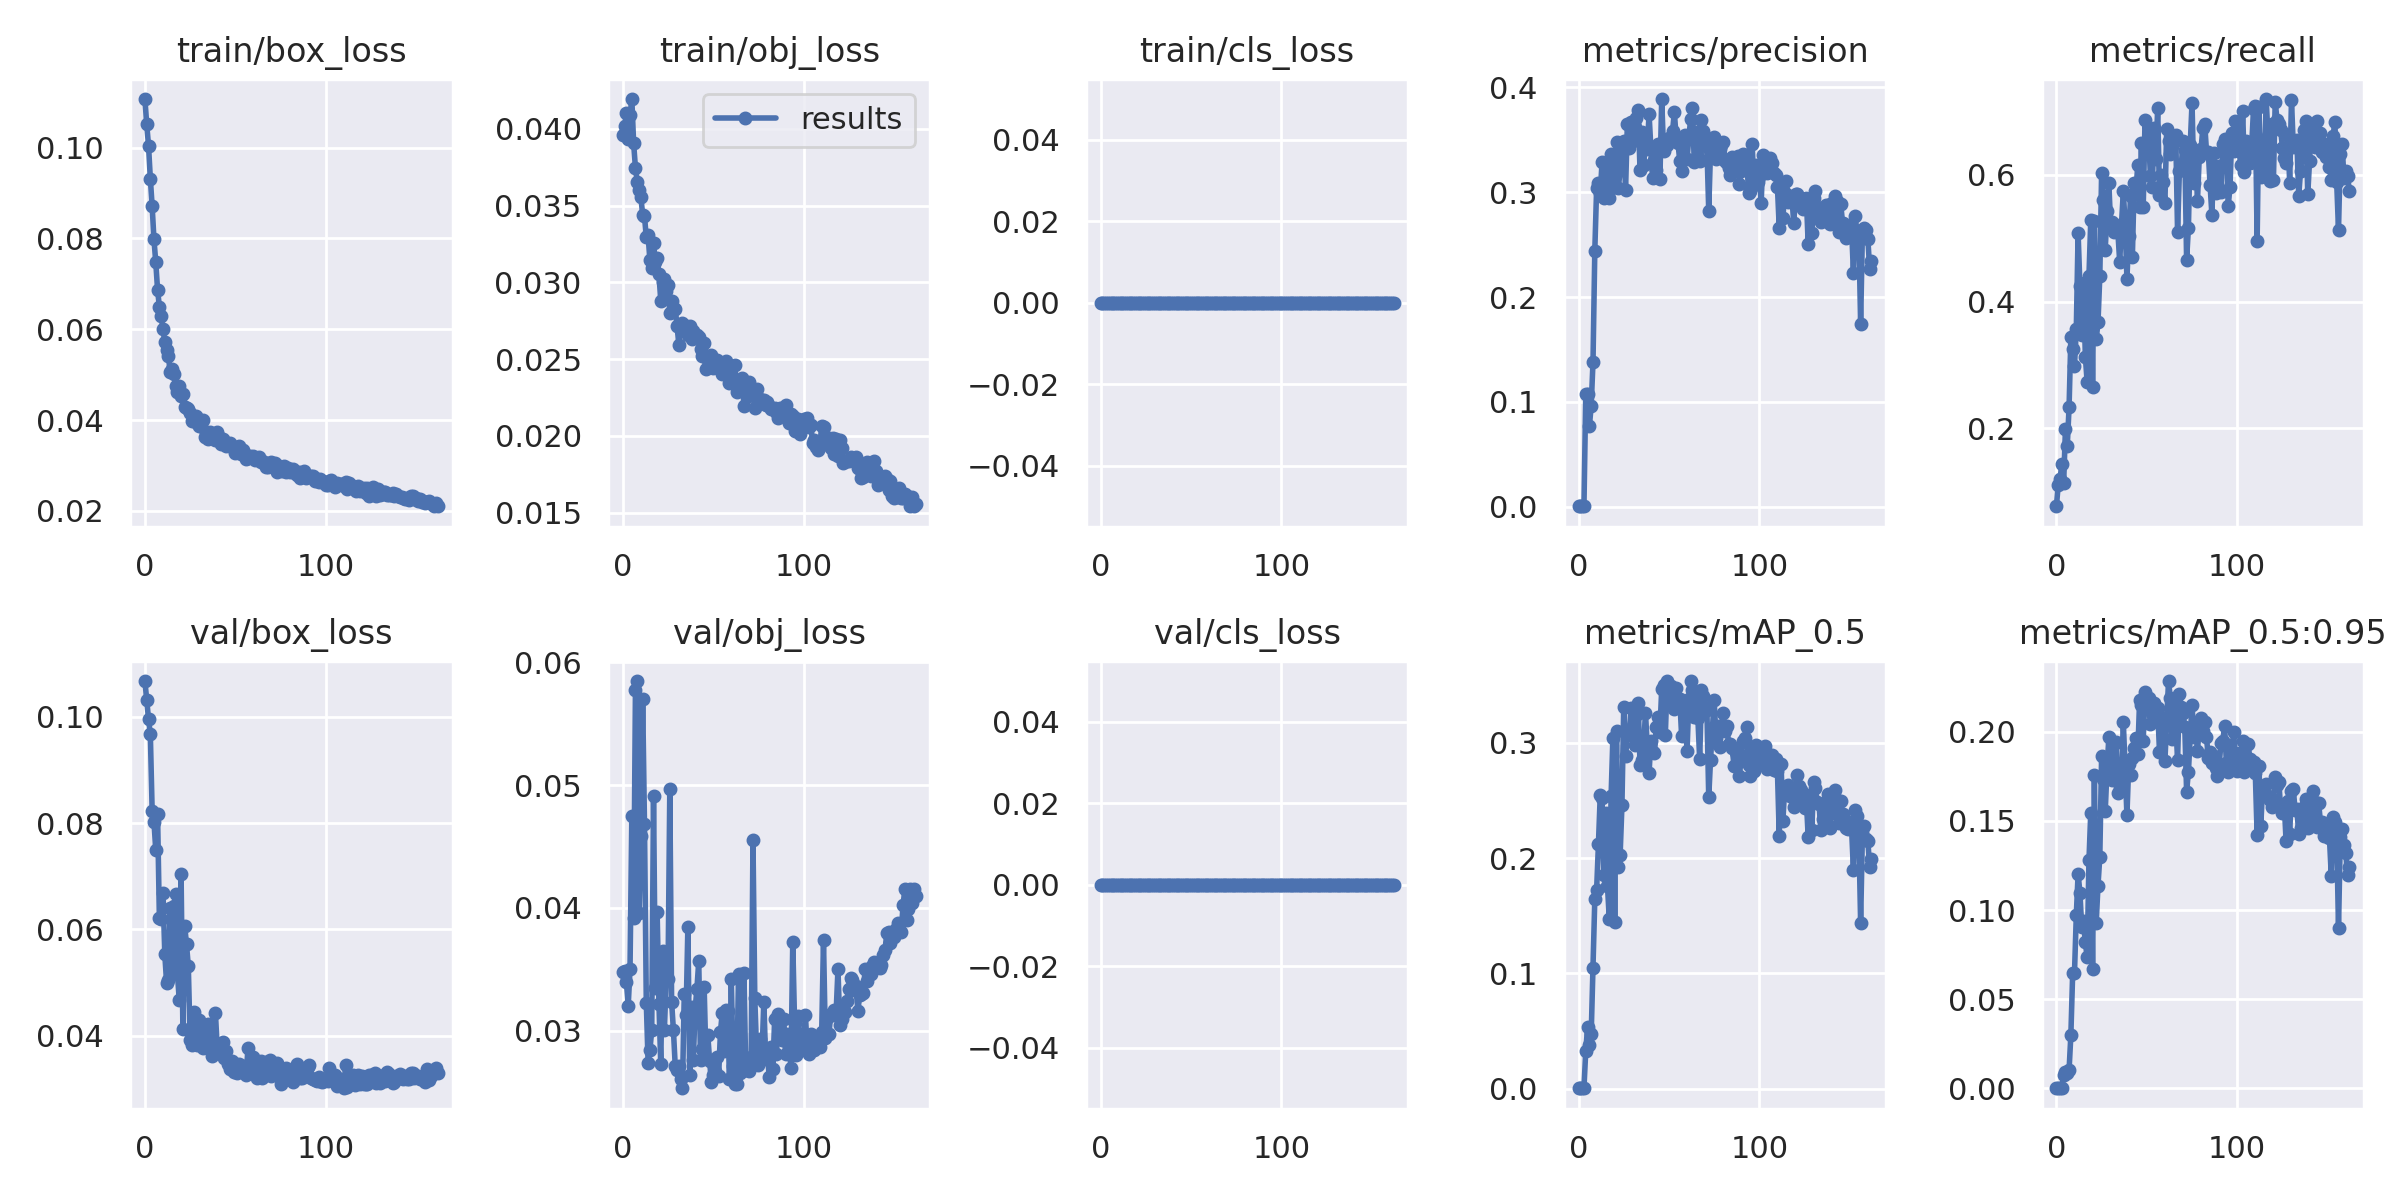

Source data for this figure (header and first rows):
epoch, train/box_loss, train/obj_loss, train/cls_loss, metrics/precision, metrics/recall, metrics/mAP_0.5, metrics/mAP_0.5:0.95, val/box_loss, val/obj_loss, val/cls_loss, x/lr0, x/lr1, x/lr2
0, 0.1107, 0.03961, 0, 0.0004234, 0.07642, 0.0002385, 5.1442e-05, 0.1067, 0.03481, 0, 0.0021, 0.0021, 0.0811
1, 0.1051, 0.0402, 0, 0.0006195, 0.1101, 0.0003611, 6.7022e-05, 0.1032, 0.03488, 0, 0.004286, 0.004286, 0.06129
2, 0.1004, 0.04103, 0, 0.0007705, 0.1197, 0.0003839, 7.936e-05, 0.09956, 0.03397, 0, 0.006457, 0.006457, 0.04146
3, 0.09318, 0.03937, 0, 0.0008665, 0.1426, 0.0005567, 0.0001173, 0.09669, 0.03205, 0, 0.008614, 0.008614, 0.02161
4, 0.08716, 0.0409, 0, 0.1076, 0.1128, 0.03272, 0.00731, 0.08232, 0.035, 0, 0.009868, 0.009868, 0.009868
5, 0.07982, 0.04195, 0, 0.1075, 0.199, 0.05307, 0.009257, 0.08026, 0.04749, 0, 0.009868, 0.009868, 0.009868
6, 0.07479, 0.03905, 0, 0.07675, 0.1713, 0.0375, 0.00863, 0.07493, 0.03914, 0, 0.009835, 0.009835, 0.009835
7, 0.06872, 0.03746, 0, 0.09625, 0.2328, 0.047, 0.01014, 0.08164, 0.0577, 0, 0.009802, 0.009802, 0.009802
8, 0.06495, 0.03657, 0, 0.1381, 0.3446, 0.1047, 0.03011, 0.06212, 0.05846, 0, 0.009769, 0.009769, 0.009769
9, 0.06282, 0.03604, 0, 0.2443, 0.3249, 0.1646, 0.06484, 0.06196, 0.03957, 0, 0.009736, 0.009736, 0.009736
10, 0.0601, 0.03555, 0, 0.3037, 0.2985, 0.1723, 0.06489, 0.06693, 0.04586, 0, 0.009703, 0.009703, 0.009703
11, 0.05712, 0.0344, 0, 0.3088, 0.3564, 0.212, 0.0971, 0.05528, 0.057, 0, 0.00967, 0.00967, 0.00967
12, 0.05546, 0.03431, 0, 0.2988, 0.5083, 0.2546, 0.1204, 0.04992, 0.04682, 0, 0.009637, 0.009637, 0.009637
13, 0.05405, 0.03293, 0, 0.3284, 0.4246, 0.2523, 0.1097, 0.05044, 0.0323, 0, 0.009604, 0.009604, 0.009604
14, 0.05049, 0.03306, 0, 0.2947, 0.3468, 0.185, 0.09025, 0.06396, 0.02741, 0, 0.009571, 0.009571, 0.009571
15, 0.05118, 0.03143, 0, 0.3035, 0.4297, 0.239, 0.09362, 0.05318, 0.02842, 0, 0.009538, 0.009538, 0.009538
16, 0.05013, 0.03091, 0, 0.3268, 0.3128, 0.176, 0.08183, 0.06431, 0.03005, 0, 0.009505, 0.009505, 0.009505
17, 0.0475, 0.03256, 0, 0.2942, 0.2728, 0.1471, 0.07349, 0.06663, 0.04909, 0, 0.009472, 0.009472, 0.009472
18, 0.04625, 0.03135, 0, 0.3367, 0.4405, 0.2537, 0.1279, 0.05155, 0.03346, 0, 0.009439, 0.009439, 0.009439
19, 0.04753, 0.03157, 0, 0.3321, 0.5282, 0.3042, 0.1547, 0.04665, 0.03966, 0, 0.009406, 0.009406, 0.009406
20, 0.04522, 0.03055, 0, 0.3046, 0.2656, 0.1448, 0.06674, 0.07043, 0.03218, 0, 0.009373, 0.009373, 0.009373
21, 0.04572, 0.02879, 0, 0.3475, 0.5272, 0.3104, 0.1758, 0.0413, 0.02726, 0, 0.00934, 0.00934, 0.00934
22, 0.0429, 0.03002, 0, 0.304, 0.34, 0.1923, 0.09293, 0.06066, 0.0365, 0, 0.009307, 0.009307, 0.009307
23, 0.0426, 0.03022, 0, 0.3209, 0.3671, 0.2025, 0.1138, 0.05715, 0.03007, 0, 0.009274, 0.009274, 0.009274
24, 0.04245, 0.02943, 0, 0.3371, 0.44, 0.2456, 0.1299, 0.05308, 0.03415, 0, 0.009241, 0.009241, 0.009241
25, 0.04154, 0.02981, 0, 0.3487, 0.6031, 0.3315, 0.1863, 0.03927, 0.03424, 0, 0.009208, 0.009208, 0.009208
26, 0.03972, 0.02801, 0, 0.302, 0.561, 0.2882, 0.1733, 0.03828, 0.04967, 0, 0.009175, 0.009175, 0.009175
27, 0.0406, 0.02879, 0, 0.3652, 0.482, 0.3085, 0.1555, 0.04451, 0.03236, 0, 0.009142, 0.009142, 0.009142
28, 0.04081, 0.02819, 0, 0.3427, 0.5436, 0.3066, 0.1795, 0.04198, 0.03005, 0, 0.009109, 0.009109, 0.009109
29, 0.0394, 0.02828, 0, 0.3674, 0.5867, 0.3299, 0.1969, 0.03825, 0.02715, 0, 0.009076, 0.009076, 0.009076
30, 0.03871, 0.02718, 0, 0.3488, 0.5191, 0.3089, 0.1842, 0.04297, 0.02681, 0, 0.009043, 0.009043, 0.009043
31, 0.0386, 0.02594, 0, 0.3624, 0.5251, 0.2982, 0.173, 0.03839, 0.02712, 0, 0.00901, 0.00901, 0.00901
32, 0.03992, 0.02689, 0, 0.3712, 0.5097, 0.324, 0.1933, 0.03759, 0.02605, 0, 0.008977, 0.008977, 0.008977
33, 0.03622, 0.02733, 0, 0.3781, 0.519, 0.3345, 0.1942, 0.03832, 0.02533, 0, 0.008944, 0.008944, 0.008944
34, 0.03732, 0.02721, 0, 0.3208, 0.5097, 0.2809, 0.1658, 0.04132, 0.03299, 0, 0.008911, 0.008911, 0.008911
35, 0.03593, 0.02709, 0, 0.3579, 0.4626, 0.2847, 0.1683, 0.04219, 0.03129, 0, 0.008878, 0.008878, 0.008878
36, 0.03741, 0.02656, 0, 0.3257, 0.5222, 0.2952, 0.1733, 0.04009, 0.03847, 0, 0.008845, 0.008845, 0.008845
37, 0.03689, 0.02719, 0, 0.3493, 0.5744, 0.3263, 0.2055, 0.03614, 0.0264, 0, 0.008812, 0.008812, 0.008812
38, 0.03662, 0.02629, 0, 0.3411, 0.521, 0.2977, 0.1801, 0.03729, 0.03195, 0, 0.008779, 0.008779, 0.008779
39, 0.03564, 0.02682, 0, 0.3747, 0.4363, 0.2739, 0.1533, 0.04421, 0.02766, 0, 0.008746, 0.008746, 0.008746
40, 0.03736, 0.0265, 0, 0.3423, 0.5039, 0.3016, 0.182, 0.03765, 0.03174, 0, 0.008713, 0.008713, 0.008713
41, 0.03617, 0.02655, 0, 0.3139, 0.5664, 0.2923, 0.1759, 0.03816, 0.03342, 0, 0.00868, 0.00868, 0.00868
42, 0.03464, 0.02643, 0, 0.331, 0.4697, 0.2914, 0.1854, 0.03743, 0.03565, 0, 0.008647, 0.008647, 0.008647
43, 0.03578, 0.02566, 0, 0.3217, 0.5876, 0.3139, 0.191, 0.03878, 0.02764, 0, 0.008614, 0.008614, 0.008614
44, 0.03476, 0.02523, 0, 0.3462, 0.5762, 0.3222, 0.1964, 0.03577, 0.02848, 0, 0.008581, 0.008581, 0.008581
45, 0.03432, 0.02608, 0, 0.313, 0.6154, 0.3097, 0.1875, 0.03707, 0.03352, 0, 0.008548, 0.008548, 0.008548
46, 0.03478, 0.02435, 0, 0.3889, 0.5487, 0.3471, 0.2177, 0.03467, 0.02776, 0, 0.008515, 0.008515, 0.008515
47, 0.03494, 0.02497, 0, 0.3397, 0.6503, 0.3506, 0.2148, 0.03364, 0.02969, 0, 0.008482, 0.008482, 0.008482
48, 0.03435, 0.02456, 0, 0.3461, 0.5487, 0.3071, 0.1951, 0.03524, 0.02758, 0, 0.008449, 0.008449, 0.008449
49, 0.03353, 0.02526, 0, 0.3447, 0.6862, 0.3532, 0.2224, 0.03313, 0.0258, 0, 0.008416, 0.008416, 0.008416
50, 0.03266, 0.02439, 0, 0.3519, 0.6533, 0.3465, 0.218, 0.03342, 0.02638, 0, 0.008383, 0.008383, 0.008383
51, 0.033, 0.02474, 0, 0.3493, 0.6595, 0.3494, 0.2188, 0.033, 0.02674, 0, 0.00835, 0.00835, 0.00835
52, 0.03436, 0.02497, 0, 0.3583, 0.5979, 0.3361, 0.2043, 0.03472, 0.02786, 0, 0.008317, 0.008317, 0.008317
53, 0.03252, 0.02467, 0, 0.3765, 0.5805, 0.3293, 0.2107, 0.03399, 0.02629, 0, 0.008284, 0.008284, 0.008284
54, 0.03342, 0.02463, 0, 0.3512, 0.6749, 0.3474, 0.2161, 0.03348, 0.02988, 0, 0.008251, 0.008251, 0.008251
55, 0.03284, 0.02401, 0, 0.3468, 0.6256, 0.3348, 0.2077, 0.03431, 0.03145, 0, 0.008218, 0.008218, 0.008218
56, 0.03151, 0.02467, 0, 0.3294, 0.7056, 0.3378, 0.2133, 0.03257, 0.02836, 0, 0.008185, 0.008185, 0.008185
57, 0.0317, 0.02485, 0, 0.3204, 0.569, 0.3062, 0.1889, 0.03766, 0.03169, 0, 0.008152, 0.008152, 0.008152
58, 0.03212, 0.02428, 0, 0.3501, 0.6, 0.3291, 0.2082, 0.03303, 0.03163, 0, 0.008119, 0.008119, 0.008119
59, 0.03177, 0.02346, 0, 0.3546, 0.5887, 0.3272, 0.206, 0.03407, 0.02605, 0, 0.008086, 0.008086, 0.008086
... 103 more rows
